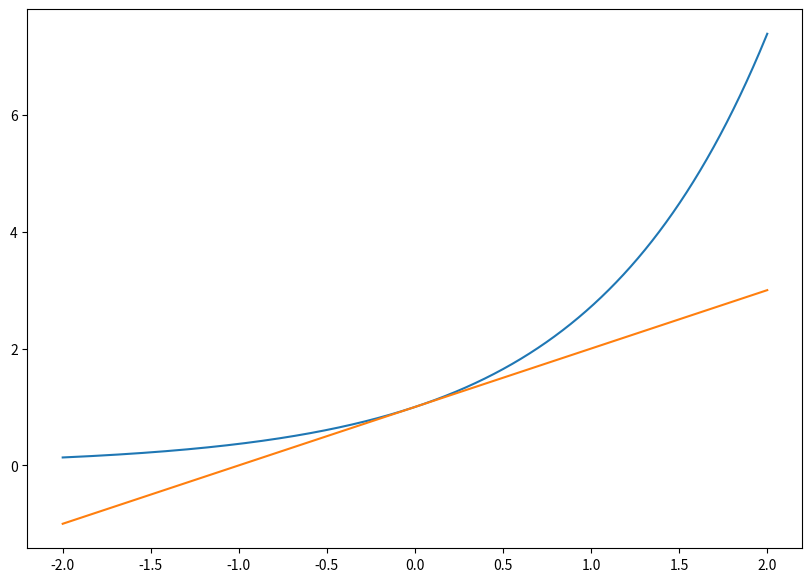

Generate this figure with matplotlib:
import numpy as np #para manejar arreglos
from matplotlib import pyplot as plt #para graficar
import math #contiene el factorial

plt.rcParams["figure.figsize"] = (10,7) #tamaño de los gráficos: ancho x alto

# math.factorial(3) #factorial

def func(x):
  y = np.exp(x)
  return y

# defino pols de taylor
a = 0
def pol_taylor1(x):
    y = np.exp(a) + np.exp(a)*(x-a)
    return y

#COMPLETAR: definir pols Taylor orden 2 y 3.


# defino vectores de X y de Y para graficar
valores_x = np.linspace(-2,2,10000)

valores_y = func(valores_x)
valores_taylor1 = pol_taylor1(valores_x)

# COMPLETAR: crear valores de Y para pols Taylor orden 2 y 3


# grafico
plt.plot(valores_x, valores_y, label="exp(x)")
plt.plot(valores_x, valores_taylor1, label="orden 1")

# COMPLETAR graficar pols taylor orden 2 y 3.


# plt.ylim(-0.5,2)

# la comida va aquí..
b = 0.1
print(np.exp(b)) # valor posta
print(pol_taylor1(b)) #aprox a orden 1

# COMPLETAR: imprimir las aproximaciones a órdenes 2 y 3. ¿Qué observa?


# primero hacer a mano. Recordar que el objetivo es aproximar exp(0.1)

# definir una función que calcular el error de taylor dado un órden


# con un while aumentar el órden hasta que el error sera menor o igual
# a un número chico


# np.log(x) # es el logaritmo natural
